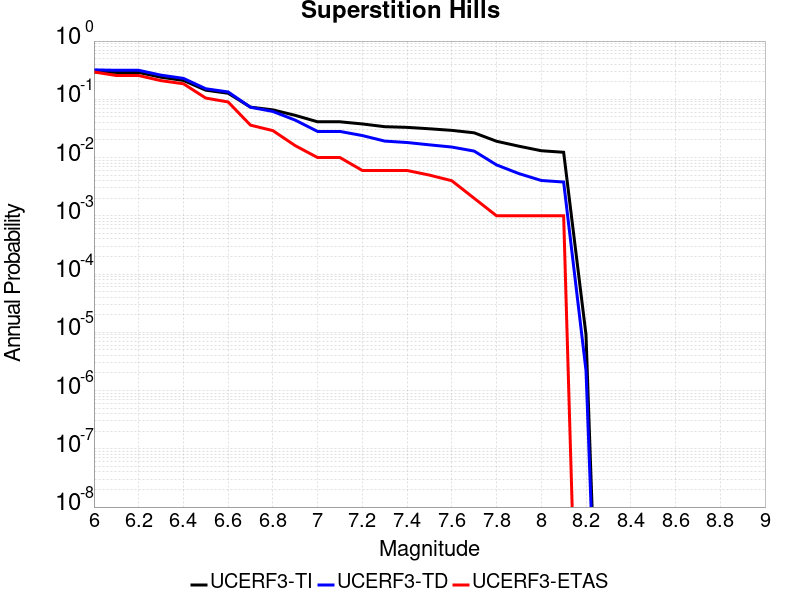

The table this chart was drawn from, first rows:
Magnitude, UCERF3-TI Prob, UCERF3-TD Prob, UCERF3-ETAS Prob
6.0, 0.2945, 0.3204, 0.295
6.1, 0.2893, 0.3148, 0.256
6.2, 0.2893, 0.3148, 0.256
6.3, 0.2392, 0.2598, 0.209
6.4, 0.211, 0.2288, 0.185
6.5, 0.1434, 0.1518, 0.105
6.6, 0.1271, 0.1338, 0.09
6.7, 0.07341, 0.07303, 0.036
6.8, 0.06588, 0.06191, 0.029
6.9, 0.05303, 0.0439, 0.016
7.0, 0.04111, 0.02807, 0.01
7.1, 0.04111, 0.02807, 0.01
7.2, 0.03775, 0.02387, 0.006
7.3, 0.03388, 0.01918, 0.006
7.4, 0.033, 0.01813, 0.006
7.5, 0.0312, 0.01653, 0.005
7.6, 0.0293, 0.01515, 0.004
7.7, 0.02659, 0.01292, 0.002
7.8, 0.01905, 0.007483, 0.001
7.9, 0.01567, 0.005306, 0.001
8.0, 0.0131, 0.004042, 0.001
8.1, 0.01232, 0.003802, 0.001
8.2, 8.9675805E-6, 2.1982378E-6, 0.0
